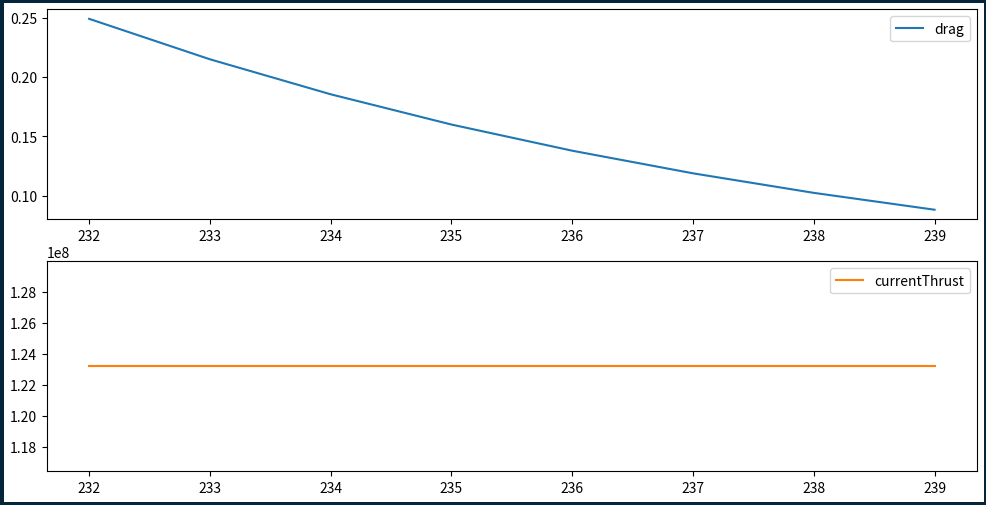

Here is the Python script that generated this plot:
import matplotlib as mpl
from matplotlib.animation import FuncAnimation
import pandas as pd
import matplotlib.pyplot as plt
import time

plots = {
    "1": {
        "title": "Drag vs Timestep",
        "y_axis": "drag",
        "x_axis": "currentTimestep",
        "xlabel": "Drag",
        "ylabel": "Current Timestep",
        "interval": 100,
    },
    "3": {
        "title": "MassflowRate vs Timestep",
        "y_axis": "currentMassFlowRate",
        "x_axis": "currentTimestep",
        "xlabel": "Drag",
        "ylabel": "Current Timestep",
        "interval": 100,
    },
}

each_data_1 = {
    "drag": 0.030623872735503047,
    "currentThrust": 123191000.0,
    "currentTimestep": 246,
    "currentMassFlowRate": 30628.52738619129,
    "currentOxidiserMass": -12211.083762233648,
    "currentFuelMass": -2035.1806270338593,
    "currentRocketTotalMass": 416753.73561074864,
    "netThrust": 119102645.82303469,
    "currentAcceleration": 285.7866304389351,
    "currentVelocityDelta": 285.7866304389351,
    "currentVelocity": 9357.821882473534,
    "currentAltitudeDelta": 9357.821882473534,
    "currentAltitude": 497144.33627684374,
    "requiredThrustChange": 3.318711737842303,
}
each_data_2 = {
    "drag": 0.24921595137990143,
    "currentThrust": 123191000.0,
    "currentTimestep": 232,
    "currentMassFlowRate": 30628.52738619129,
    "currentOxidiserMass": 355331.2448720619,
    "currentFuelMass": 59221.87414534872,
    "currentRocketTotalMass": 845553.1190174269,
    "netThrust": 114595657.7601349,
    "currentAcceleration": 130.78984047486628,
    "currentVelocityDelta": 130.78984047486628,
    "currentVelocity": 6437.339837771575,
    "currentAltitudeDelta": 6437.339837771575,
    "currentAltitude": 380102.71094946255,
    "requiredThrustChange": 6.977248532656683,
}
each_data_3 = {
    "drag": 0.2150982454684128,
    "currentThrust": 123191000.0,
    "currentTimestep": 233,
    "currentMassFlowRate": 30628.52738619129,
    "currentOxidiserMass": 329078.2213981836,
    "currentFuelMass": 54846.370233035675,
    "currentRocketTotalMass": 814924.5916312356,
    "netThrust": 114896123.6532231,
    "currentAcceleration": 135.88279798049575,
    "currentVelocityDelta": 135.88279798049575,
    "currentVelocity": 6573.22263575207,
    "currentAltitudeDelta": 6573.22263575207,
    "currentAltitude": 386675.9335852146,
    "requiredThrustChange": 6.733346061625364,
}
each_data_4 = {
    "drag": 0.18558522425137416,
    "currentThrust": 123191000.0,
    "currentTimestep": 234,
    "currentMassFlowRate": 30628.52738619129,
    "currentOxidiserMass": 302825.19792430534,
    "currentFuelMass": 50470.866320722635,
    "currentRocketTotalMass": 784296.0642450443,
    "netThrust": 115497055.42417088,
    "currentAcceleration": 147.26206172581934,
    "currentVelocityDelta": 147.26206172581934,
    "currentVelocity": 6861.843285406142,
    "currentAltitudeDelta": 6861.843285406142,
    "currentAltitude": 400252.3580943011,
    "requiredThrustChange": 6.245541131924506,
}
each_data_5 = {
    "drag": 0.16006294399499985,
    "currentThrust": 123191000.0,
    "currentTimestep": 235,
    "currentMassFlowRate": 30628.52738619129,
    "currentOxidiserMass": 276572.17445042706,
    "currentFuelMass": 46095.36240840959,
    "currentRocketTotalMass": 753667.536858853,
    "netThrust": 115797521.30335172,
    "currentAcceleration": 153.64536170149293,
    "currentVelocityDelta": 153.64536170149293,
    "currentVelocity": 7015.488647107635,
    "currentAltitudeDelta": 7015.488647107635,
    "currentAltitude": 407267.8467414087,
    "requiredThrustChange": 6.001638672182453,
}
each_data_6 = {
    "drag": 0.13799855272892628,
    "currentThrust": 123191000.0,
    "currentTimestep": 236,
    "currentMassFlowRate": 30628.52738619129,
    "currentOxidiserMass": 250319.15097654882,
    "currentFuelMass": 41719.85849609655,
    "currentRocketTotalMass": 723039.0094726617,
    "netThrust": 116097987.17907465,
    "currentAcceleration": 160.5694653511836,
    "currentVelocityDelta": 160.5694653511836,
    "currentVelocity": 7176.058112458819,
    "currentAltitudeDelta": 7176.058112458819,
    "currentAltitude": 414443.9048538675,
    "requiredThrustChange": 5.757736215247344,
}
each_data_7 = {
    "drag": 0.11892966494203812,
    "currentThrust": 123191000.0,
    "currentTimestep": 237,
    "currentMassFlowRate": 30628.52738619129,
    "currentOxidiserMass": 224066.12750267057,
    "currentFuelMass": 37344.35458378351,
    "currentRocketTotalMass": 692410.4820864704,
    "netThrust": 116398453.05180205,
    "currentAcceleration": 168.10613944065892,
    "currentVelocityDelta": 168.10613944065892,
    "currentVelocity": 7344.164251899478,
    "currentAltitudeDelta": 7344.164251899478,
    "currentAltitude": 421788.06910576695,
    "requiredThrustChange": 5.513833760743842,
}
each_data_8 = {
    "drag": 0.10245511964821517,
    "currentThrust": 123191000.0,
    "currentTimestep": 238,
    "currentMassFlowRate": 30628.52738619129,
    "currentOxidiserMass": 197813.10402879232,
    "currentFuelMass": 32968.85067147047,
    "currentRocketTotalMass": 661781.954700279,
    "netThrust": 116698918.92193514,
    "currentAcceleration": 176.3404367451936,
    "currentVelocityDelta": 176.3404367451936,
    "currentVelocity": 7520.504688644672,
    "currentAltitudeDelta": 7520.504688644672,
    "currentAltitude": 429308.5737944116,
    "requiredThrustChange": 5.269931308346274,
}
each_data_9 = {
    "drag": 0.08822694294723944,
    "currentThrust": 123191000.0,
    "currentTimestep": 239,
    "currentMassFlowRate": 30628.52738619129,
    "currentOxidiserMass": 171560.08055491408,
    "currentFuelMass": 28593.34675915743,
    "currentRocketTotalMass": 631153.4273140877,
    "netThrust": 116999384.78982185,
    "currentAcceleration": 185.3739197578629,
    "currentVelocityDelta": 185.3739197578629,
    "currentVelocity": 7705.878608402534,
    "currentAltitudeDelta": 7705.878608402534,
    "currentAltitude": 437014.4524028142,
    "requiredThrustChange": 5.0260288577722,
}
each_data_10 = {
    "drag": 0.07594335923508912,
    "currentThrust": 123191000.0,
    "currentTimestep": 240,
    "currentMassFlowRate": 30628.52738619129,
    "currentOxidiserMass": 145307.05708103583,
    "currentFuelMass": 24217.84284684439,
    "currentRocketTotalMass": 600524.8999278964,
    "netThrust": 117299850.65576397,
    "currentAcceleration": 195.32887090917941,
    "currentVelocityDelta": 195.32887090917941,
    "currentVelocity": 7901.2074793117135,
    "currentAltitudeDelta": 7901.2074793117135,
    "currentAltitude": 444915.6598821259,
    "requiredThrustChange": 4.78212640877664,
}
each_data_11 = {
    "drag": 0.06534271531926643,
    "currentThrust": 123191000.0,
    "currentTimestep": 241,
    "currentMassFlowRate": 30628.52738619129,
    "currentOxidiserMass": 119054.03360715759,
    "currentFuelMass": 19842.338934531348,
    "currentRocketTotalMass": 569896.3725417051,
    "netThrust": 117600316.52002317,
    "currentAcceleration": 206.35386043173514,
    "currentVelocityDelta": 206.35386043173514,
    "currentVelocity": 8107.561339743449,
    "currentAltitudeDelta": 8107.561339743449,
    "currentAltitude": 453023.22122186935,
    "requiredThrustChange": 4.538223961147189,
}
each_data_12 = {
    "drag": 0.05619819924641167,
    "currentThrust": 123191000.0,
    "currentTimestep": 242,
    "currentMassFlowRate": 30628.52738619129,
    "currentOxidiserMass": 92801.01013327934,
    "currentFuelMass": 15466.835022218307,
    "currentRocketTotalMass": 539267.8451555138,
    "netThrust": 117900782.38282621,
    "currentAcceleration": 218.63121163626218,
    "currentVelocityDelta": 218.63121163626218,
    "currentVelocity": 8326.19255137971,
    "currentAltitudeDelta": 8326.19255137971,
    "currentAltitude": 461349.4137732491,
    "requiredThrustChange": 4.294321514699768,
}
each_data_13 = {
    "drag": 0.04831325098538948,
    "currentThrust": 123191000.0,
    "currentTimestep": 243,
    "currentMassFlowRate": 30628.52738619129,
    "currentOxidiserMass": 66547.9866594011,
    "currentFuelMass": 11091.331109905266,
    "currentRocketTotalMass": 508639.31776932254,
    "netThrust": 118201248.2443697,
    "currentAcceleration": 232.38716338868673,
    "currentVelocityDelta": 232.38716338868673,
    "currentVelocity": 8558.579714768397,
    "currentAltitudeDelta": 8558.579714768397,
    "currentAltitude": 469907.99348801747,
    "requiredThrustChange": 4.050419069274784,
}
each_data_14 = {
    "drag": 0.04151757552828103,
    "currentThrust": 123191000.0,
    "currentTimestep": 244,
    "currentMassFlowRate": 30628.52738619129,
    "currentOxidiserMass": 40294.96318552285,
    "currentFuelMass": 6715.827197592224,
    "currentRocketTotalMass": 478010.79038313124,
    "netThrust": 118501714.10482392,
    "currentAcceleration": 247.90593954969805,
    "currentVelocityDelta": 247.90593954969805,
    "currentVelocity": 8806.485654318096,
    "currentAltitudeDelta": 8806.485654318096,
    "currentAltitude": 478714.4791423356,
    "requiredThrustChange": 3.8065166247340168,
}
each_data_15 = {
    "drag": 0.03566368074717952,
    "currentThrust": 123191000.0,
    "currentTimestep": 245,
    "currentMassFlowRate": 30628.52738619129,
    "currentOxidiserMass": 14041.939711644602,
    "currentFuelMass": 2340.3232852791825,
    "currentRocketTotalMass": 447382.26299693994,
    "netThrust": 118802179.96433634,
    "currentAcceleration": 265.5495977165034,
    "currentVelocityDelta": 265.5495977165034,
    "currentVelocity": 9072.035252034599,
    "currentAltitudeDelta": 9072.035252034599,
    "currentAltitude": 487786.5143943702,
    "requiredThrustChange": 3.562614180957752,
}


data_list = [
    each_data_2,
    each_data_3,
    each_data_4,
    each_data_5,
    each_data_6,
    each_data_7,
    each_data_8,
    each_data_9,
]
global to_add

to_add = [
    each_data_10,
    each_data_11,
    each_data_12,
    each_data_13,
    each_data_14,
    each_data_15,
]

global df
df = pd.DataFrame(
    data_list, index=[each_data["currentTimestep"] for each_data in data_list]
)


fig, axs = plt.subplots(
    figsize=(12, 6),
    linewidth=5,
    edgecolor="#04253a",
    dpi=55,
)
print(df[["drag", "currentThrust"]])
this_plot = df[["drag", "currentThrust"]].plot(ax=axs, subplots=True)

print(this_plot[0])
print(this_plot[1])


def update(i):
    global df
    global to_add

    # axs.cla()
    df = pd.concat(
        [
            df,
            pd.DataFrame(to_add[0], index=[to_add[0]["currentTimestep"]]),
        ]
    )
    to_add = to_add[1:]
    print(df[["drag", "currentThrust"]])
    df[["drag", "currentThrust"]].plot(ax=axs, subplots=True)


ani = FuncAnimation(fig, update, interval=1000)
plt.show()

# fig, axs = plt.subplots(
#     nrows=3,
#     ncols=2,
#     figsize=(12, 6),
#     linewidth=5,
#     edgecolor="#04253a",
#     dpi=55,
# )
#
# df[["currentTimestep", "drag"]].plot(x="currentTimestep", y="drag", ax=axs[0, 0])
# df[["currentTimestep", "currentMassFlowRate"]].plot(
#     x="currentTimestep", y="currentMassFlowRate", ax=axs[0, 1]
# )
# df[["currentTimestep", "currentOxidiserMass"]].plot(
#     x="currentTimestep", y="currentOxidiserMass", ax=axs[1, 0]
# )
# df[["currentTimestep", "currentFuelMass"]].plot(
#     x="currentTimestep", y="currentFuelMass", ax=axs[1, 1]
# )
# df[["currentTimestep", "currentVelocityDelta"]].plot(
#     x="currentTimestep", y="currentVelocityDelta", ax=axs[2, 0]
# )
# df[["currentTimestep", "requiredThrustChange"]].plot(
#     x="currentTimestep", y="requiredThrustChange", ax=axs[2, 1]
# )


# def update(i):
#     global df
#     global to_add

#     axs[0, 0].cla()
#     axs[0, 1].cla()
#     axs[1, 0].cla()
#     axs[1, 1].cla()
#     axs[2, 0].cla()
#     axs[2, 1].cla()

#     df = pd.concat(
#         [
#             df,
#             pd.DataFrame(to_add[0], index=[len(df)]),
#         ]
#     )
#     to_add = to_add[1:]
#     print(df)
#     df[["currentTimestep", "drag"]].plot(x="currentTimestep", y="drag", ax=axs[0, 0])
#     df.plot(x="currentTimestep", y="currentMassFlowRate", ax=axs[0, 1])
#     df[["currentTimestep", "currentOxidiserMass"]].plot(
#         x="currentTimestep", y="currentOxidiserMass", ax=axs[1, 0]
#     )
#     df[["currentTimestep", "currentFuelMass"]].plot(
#         x="currentTimestep", y="currentFuelMass", ax=axs[1, 1]
#     )
#     df[["currentTimestep", "currentVelocityDelta"]].plot(
#         x="currentTimestep", y="currentVelocityDelta", ax=axs[2, 0]
#     )
#     df[["currentTimestep", "requiredThrustChange"]].plot(
#         x="currentTimestep", y="requiredThrustChange", ax=axs[2, 1]
#     )


# ani = FuncAnimation(fig, update, interval=1000)
# plt.show()

#
#
#
#
#
#
#
#
#
#
#

# df2 = pd.DataFrame()
# print(df2)
# df2 = pd.concat(
#     [
#         df2,
#         pd.DataFrame(each_data_13, index=[len(df2)]),
#     ]
# )
# df2 = pd.concat(
#     [
#         df2,
#         pd.DataFrame(each_data_14, index=[len(df2)]),
#     ]
# )
# df2 = pd.concat(
#     [
#         df2,
#         pd.DataFrame(each_data_15, index=[len(df2)]),
#     ]
# )
# print(df2)

# print(df)

# print()

# df = df.append(each_data_15, ignore_index=True)
# print(df)

# each_data_15["currentThrust"] = 233
# df = df.append(each_data_15, ignore_index=True)
# print(df)

# df = pd.concat(
#     [
#         df,
#         pd.DataFrame(each_data_15, index=[len(df)]),
#     ]
# )


# print(df)

# axs[0, 0].plot(df["currentTimestep"], df["drag"])
# axs[0, 1].plot(df["currentTimestep"], df["currentMassFlowRate"])
# axs[1, 0].plot(df["currentTimestep"], df["currentOxidiserMass"])
# axs[1, 1].plot(df["currentTimestep"], df["currentFuelMass"])
# axs[2, 0].plot(df["currentTimestep"], df["currentVelocityDelta"])
# axs[2, 1].plot(df["currentTimestep"], df["requiredThrustChange"])

# print(df["drag", "currentTimestep"])

# df.plot(
#     ax=axs[0, 0],
#     kind="line",
#     x="currentTimestep",
#     y="drag",
#     subplots=True,
#     figsize=(12, 6),
#     linewidth=5,
# )

# df["currentTimestep"].plot(
#     ax=axs[0, 0],
#     kind="line",
#     subplots=True,
#     figsize=(12, 6),
#     linewidth=5,
# )

plt.show()

# all_data = {}

# for each_data in data_list:
#     all_data[each_data["currentTimestep"]] = each_data


# #
# x_data = [each_data_dict["currentTimestep"] for each_data_dict in all_data.values()]
# y_data = [each_data_dict["drag"] for each_data_dict in all_data.values()]

# print(x_data)
# print(y_data)

# for index, plotData in plots.items():
#     print(index)
#     print(plotData)
#     print()
